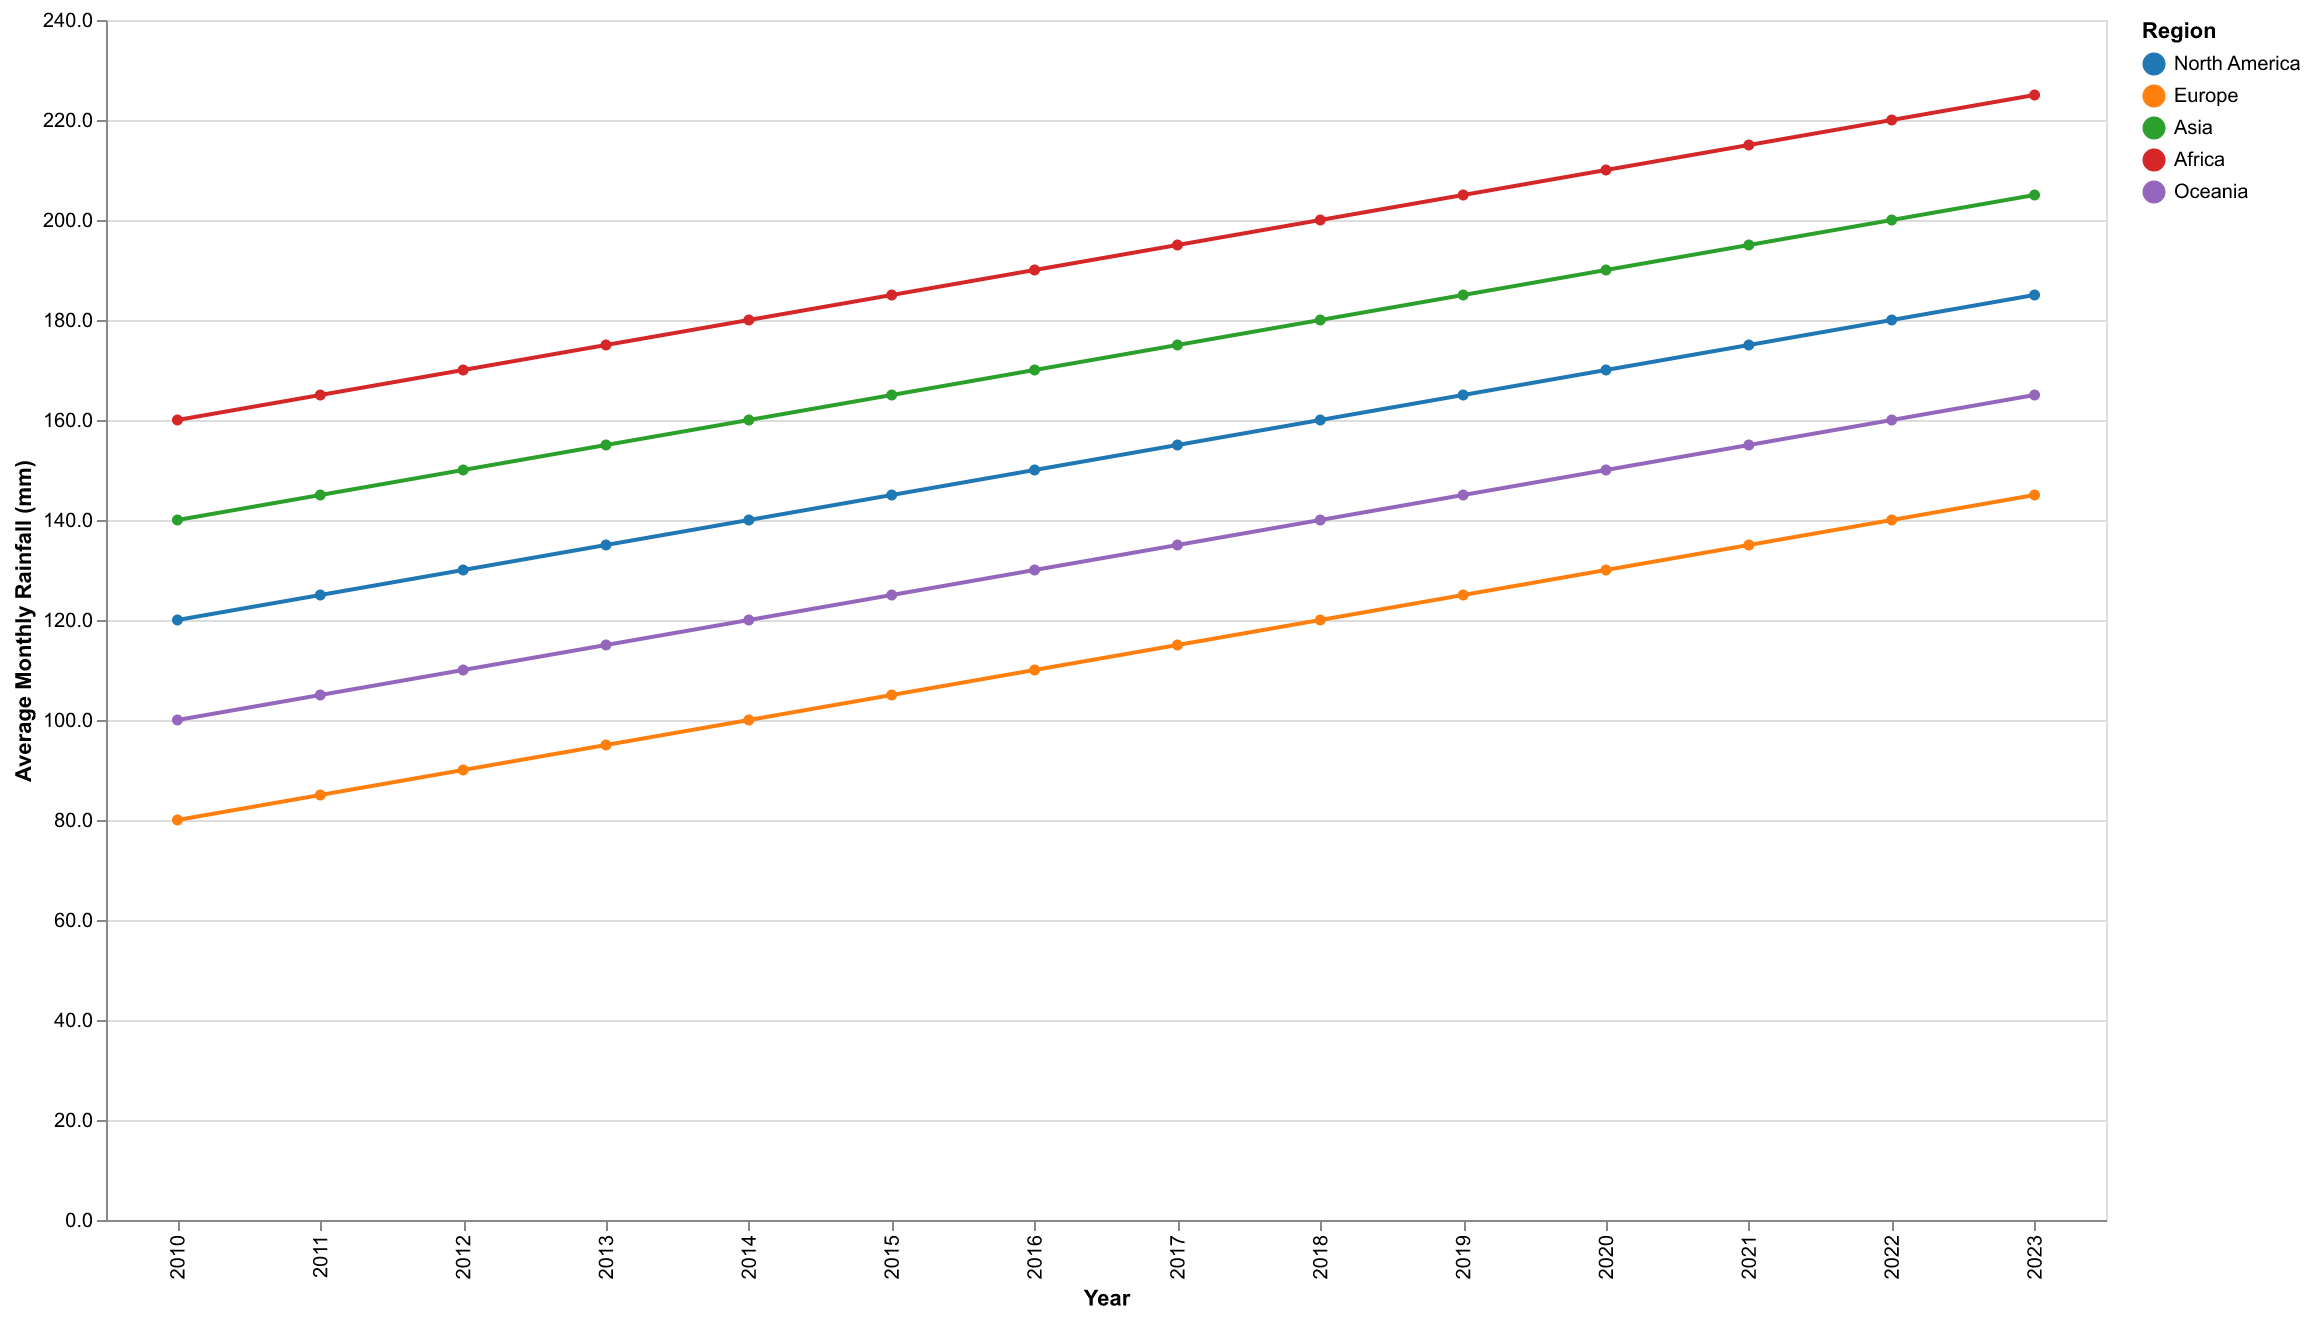

The data file committed next to this chart (first rows):
Year, North America, Europe, Asia, Africa, Oceania
2010, 120, 80, 140, 160, 100
2011, 125, 85, 145, 165, 105
2012, 130, 90, 150, 170, 110
2013, 135, 95, 155, 175, 115
2014, 140, 100, 160, 180, 120
2015, 145, 105, 165, 185, 125
2016, 150, 110, 170, 190, 130
2017, 155, 115, 175, 195, 135
2018, 160, 120, 180, 200, 140
2019, 165, 125, 185, 205, 145
2020, 170, 130, 190, 210, 150
2021, 175, 135, 195, 215, 155
2022, 180, 140, 200, 220, 160
2023, 185, 145, 205, 225, 165
